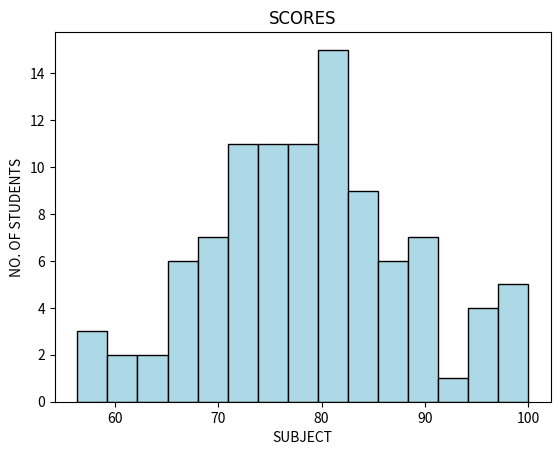

Recreate this plot in Python.
import matplotlib.pyplot as plt  # Imports Matplotlib to create graphs
import numpy as np  # Imports NumPy to generate numerical data

# Histogram = Shows the distribution of numerical data.
# Groups values into bins (intervals) and counts how many fall into each range.

scores = np.random.normal(loc=80, scale=10, size=100)  # Generates 100 random scores with mean 80 and standard deviation 10
scores = np.clip(scores, 0, 100)  # Keeps all scores between 0 and 100

plt.hist(scores, bins=15, color="lightblue", edgecolor="black")  # Creates a histogram with 15 bins and black borders

plt.title("SCORES", family="Impact")  # Adds a title with Impact font

plt.xlabel("SUBJECT")  # Labels the X-axis
plt.ylabel("NO. OF STUDENTS")  # Labels the Y-axis

plt.show()  # Displays the histogram
